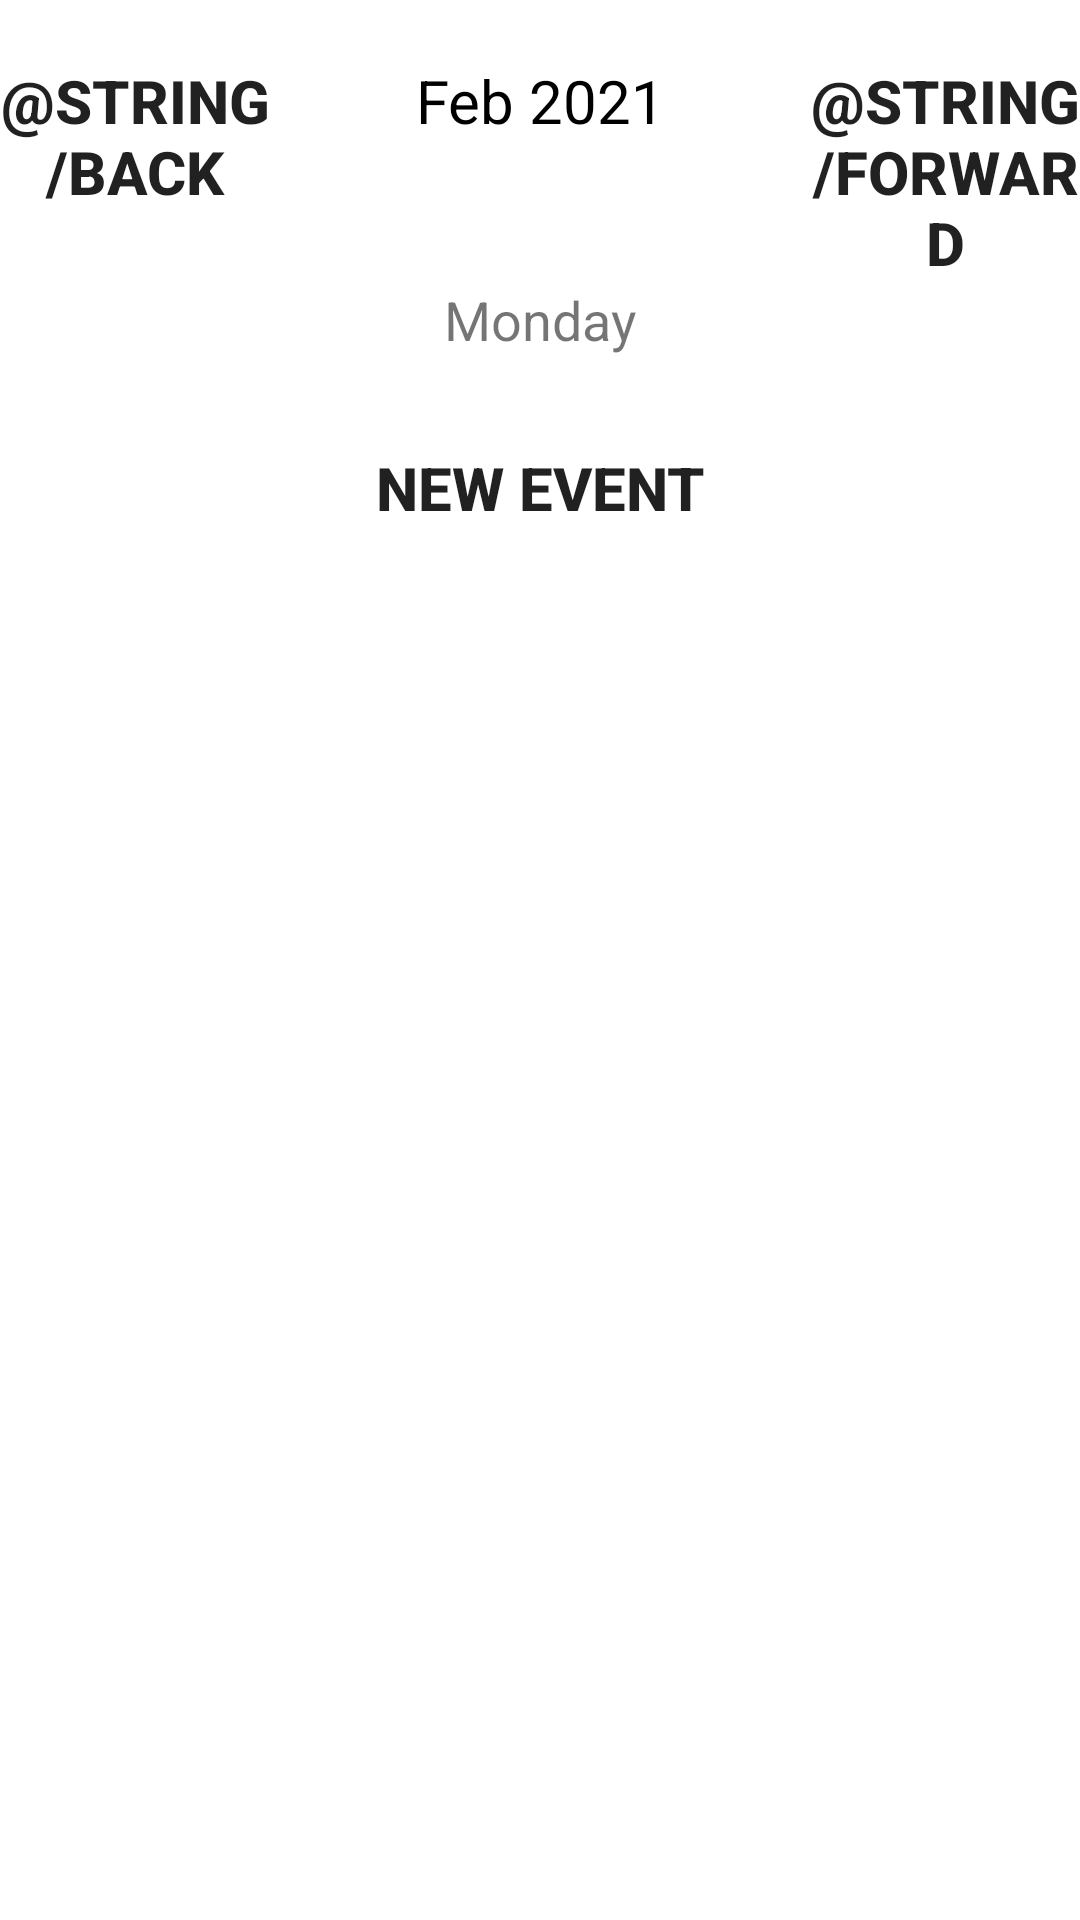

Produce the Android XML layout that renders to this screen, including the resource entries it uses.
<!-- AndroidManifest.xml: application theme Theme.Who -->
<!-- res/layout/activity_daily_calendar.xml -->
<?xml version="1.0" encoding="utf-8"?>
<LinearLayout
    xmlns:android="http://schemas.android.com/apk/res/android"
    xmlns:app="http://schemas.android.com/apk/res-auto"
    xmlns:tools="http://schemas.android.com/tools"
    android:orientation="vertical"
    android:layout_width="match_parent"
    android:layout_height="match_parent"
    tools:context=".ui.planning.DailyCalendarActivity"
    android:id="@+id/daily_calendar">


    <LinearLayout
        android:layout_width="match_parent"
        android:layout_height="wrap_content"
        android:orientation="horizontal"
        android:layout_marginTop="20dp">

        <Button
            android:layout_width="0dp"
            android:layout_height="wrap_content"
            android:layout_weight="1"
            android:text="@string/back"
            android:background="@null"
            android:textStyle="bold"
            android:onClick="previousDayAction"
            android:textSize="20sp"/>
        

        <TextView
            android:id="@+id/monthDayText"
            android:layout_width="0dp"
            android:layout_weight="2"
            android:layout_height="wrap_content"
            android:text="Feb 2021"
            android:textSize="20sp"
            android:textAlignment="center"
            android:textColor="@color/black"/>

        <Button
            android:layout_width="0dp"
            android:layout_height="wrap_content"
            android:layout_weight="1"
            android:text="@string/forward"
            android:background="@null"
            android:textStyle="bold"
            android:onClick="nextDayAction"
            android:textSize="20sp"/>
        

    </LinearLayout>

    <TextView
        android:id="@+id/dayOfWeekTV"
        android:layout_width="match_parent"
        android:layout_height="wrap_content"
        android:text="Monday"
        android:layout_marginBottom="20dp"
        android:textAlignment="center"
        android:textSize="18sp"/>
    


    <Button
        android:layout_width="wrap_content"
        android:layout_height="wrap_content"
        android:text="New Event"
        android:background="@null"
        android:textStyle="bold"
        android:onClick="newEventAction"
        android:layout_gravity="center"
        android:textSize="20sp"/>
    


    <ListView
        android:id="@+id/hourListView"
        android:layout_width="match_parent"
        android:layout_height="0dp"
        android:layout_weight="5" />
</LinearLayout>
<!-- resources referenced by this layout -->
<resources>
  <color name="black">#FF000000</color>
  <color name="blue" />
  <color name="gray" />
  <style name="Theme.Who" parent="Theme.MaterialComponents.DayNight.DarkActionBar">
          
          <item name="colorPrimary">@color/purple_500</item>
          <item name="colorPrimaryVariant">@color/purple_700</item>
          <item name="colorOnPrimary">@color/white</item>
          
          <item name="colorSecondary">@color/teal_200</item>
          <item name="colorSecondaryVariant">@color/teal_700</item>
          <item name="colorOnSecondary">@color/black</item>
          
          <item name="android:statusBarColor">?attr/colorPrimaryVariant</item>
          
      </style>
  <color name="purple_500">#FF6200EE</color>
  <color name="purple_700">#FF3700B3</color>
  <color name="white">#FFFFFFFF</color>
  <color name="teal_200">#FF03DAC5</color>
  <color name="teal_700">#FF018786</color>
</resources>
